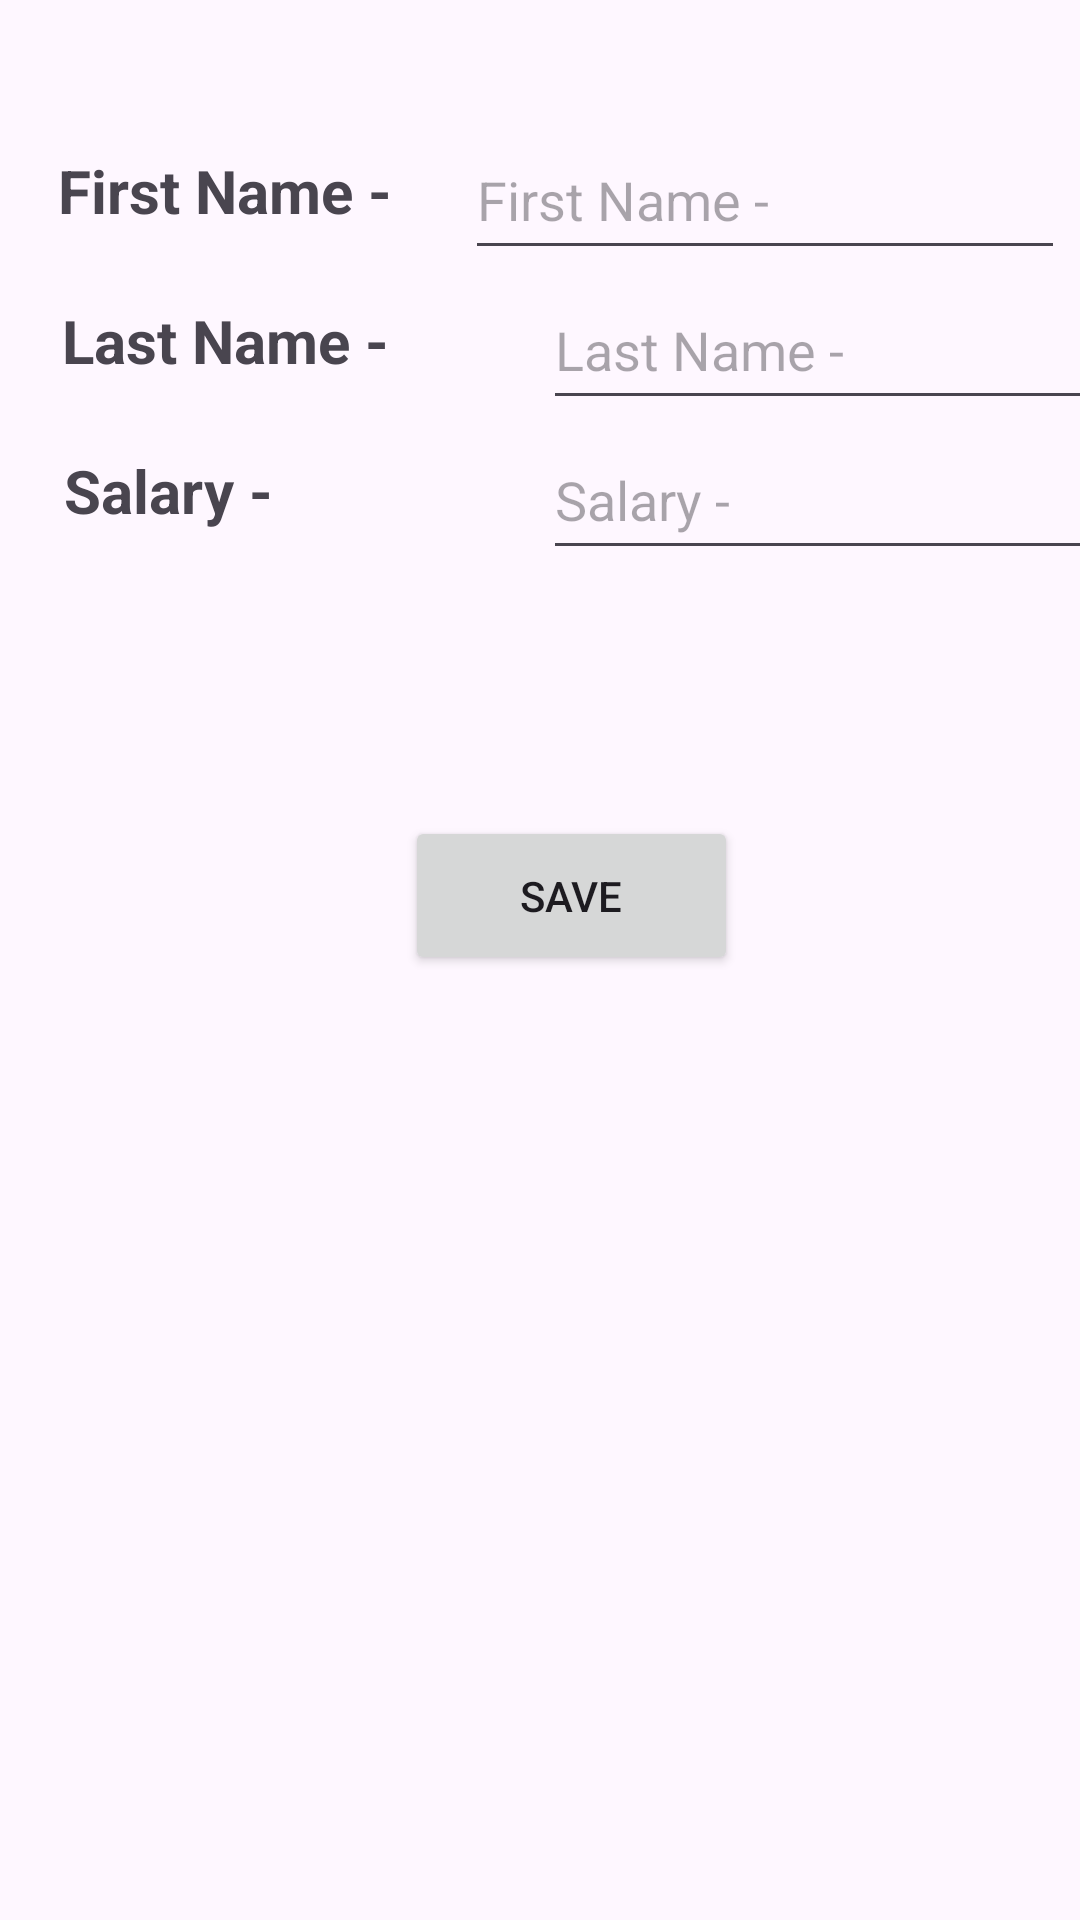

Produce the Android XML layout that renders to this screen, including the resource entries it uses.
<!-- AndroidManifest.xml: application theme Theme.FirebaseBeta -->
<!-- res/layout/activity_insertion_data.xml -->
<?xml version="1.0" encoding="utf-8"?>
<androidx.constraintlayout.widget.ConstraintLayout xmlns:android="http://schemas.android.com/apk/res/android"
    xmlns:app="http://schemas.android.com/apk/res-auto"
    xmlns:tools="http://schemas.android.com/tools"
    android:layout_width="match_parent"
    android:layout_height="match_parent"
    tools:context=".activities.InsertionData"
    android:layout_margin="10dp">

    <EditText
        android:id="@+id/editText1"
        android:layout_width="200dp"
        android:layout_height="50dp"
        android:layout_marginTop="40dp"
        android:hint="@string/first_name"
        android:inputType="text"
        app:layout_constraintEnd_toEndOf="parent"
        app:layout_constraintStart_toEndOf="@+id/textView1"
        app:layout_constraintTop_toTopOf="parent" />

    <TextView
        android:id="@+id/textView1"
        android:layout_width="150dp"
        android:layout_height="50dp"
        android:padding="10dp"
        android:text="@string/first_name"
        android:textAlignment="center"
        android:textSize="20sp"
        android:textStyle="bold"
        app:layout_constraintBottom_toBottomOf="@+id/editText1"
        app:layout_constraintStart_toStartOf="parent"
        app:layout_constraintTop_toTopOf="@+id/editText1"
        app:layout_constraintVertical_bias="0.0" />

    <EditText
        android:id="@+id/editText2"
        android:layout_width="200dp"
        android:layout_height="50dp"
        android:layout_marginStart="31dp"
        android:hint="@string/last_name"
        android:inputType="text"
        app:layout_constraintEnd_toEndOf="@+id/editText1"
        app:layout_constraintHorizontal_bias="0.0"
        app:layout_constraintStart_toEndOf="@+id/textView2"
        app:layout_constraintTop_toBottomOf="@+id/editText1" />

    <TextView
        android:id="@+id/textView2"
        android:layout_width="150dp"
        android:layout_height="50dp"
        android:padding="10dp"
        android:text="@string/last_name"
        android:textAlignment="center"
        android:textSize="20sp"
        android:textStyle="bold"
        app:layout_constraintBottom_toBottomOf="@+id/editText2"
        app:layout_constraintEnd_toEndOf="@+id/textView1"
        app:layout_constraintStart_toStartOf="@+id/textView1"
        app:layout_constraintTop_toTopOf="@+id/editText2"
        app:layout_constraintVertical_bias="0.0" />

    <EditText
        android:id="@+id/editText3"
        android:layout_width="200dp"
        android:layout_height="50dp"
        android:inputType="number"
        android:hint="@string/salary"
        app:layout_constraintEnd_toEndOf="@+id/editText2"
        app:layout_constraintHorizontal_bias="1.0"
        app:layout_constraintStart_toEndOf="@+id/textView3"
        app:layout_constraintTop_toBottomOf="@+id/editText2"
        android:autofillHints="" />

    <TextView
        android:id="@+id/textView3"
        android:layout_width="150dp"
        android:layout_height="50dp"
        android:paddingRight="38dp"
        android:paddingTop="10dp"
        android:text="@string/salary"
        android:textAlignment="center"
        android:textSize="20sp"
        android:textStyle="bold"
        app:layout_constraintBottom_toBottomOf="@+id/editText3"
        app:layout_constraintEnd_toEndOf="@+id/textView2"
        app:layout_constraintStart_toStartOf="@+id/textView2"
        app:layout_constraintTop_toTopOf="@+id/editText3"
        app:layout_constraintVertical_bias="0.0"
        tools:ignore="RtlHardcoded,RtlSymmetry" />

    <Button
        android:id="@+id/savebtn"
        android:layout_width="111dp"
        android:layout_height="53dp"
        android:layout_marginTop="82dp"
        android:text="@string/save"
        app:layout_constraintEnd_toEndOf="@+id/editText3"
        app:layout_constraintStart_toStartOf="@+id/textView3"
        app:layout_constraintTop_toBottomOf="@+id/editText3" />

</androidx.constraintlayout.widget.ConstraintLayout>
<!-- resources referenced by this layout -->
<resources>
  <string name="first_name">First Name - </string>
  <string name="last_name">Last Name - </string>
  <string name="salary">Salary - </string>
  <string name="save">Save</string>
  <style name="Theme.FirebaseBeta" parent="Base.Theme.FirebaseBeta" />
  <style name="Base.Theme.FirebaseBeta" parent="Theme.Material3.DayNight.NoActionBar">
          
          
      </style>
</resources>
